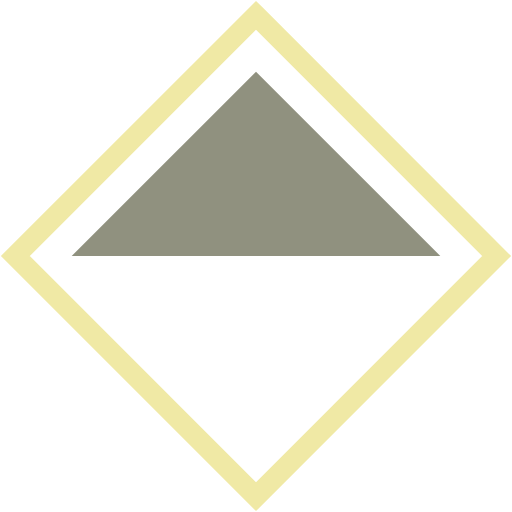
t = 0.00 s
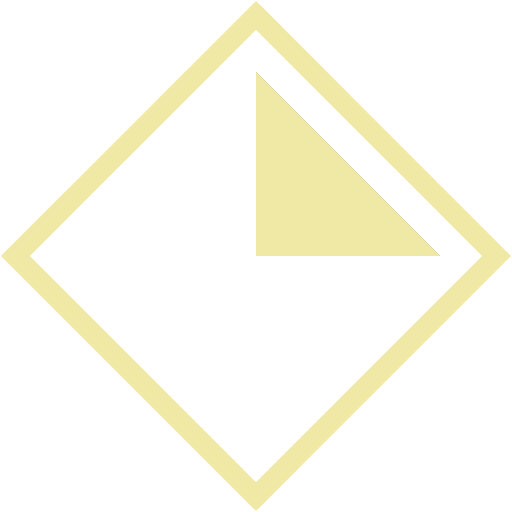
t = 0.60 s
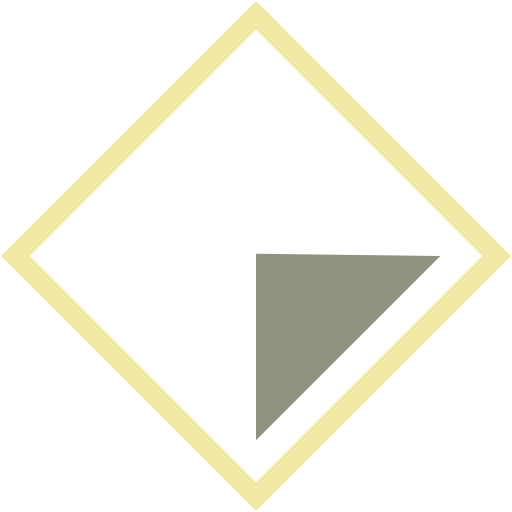
t = 1.20 s
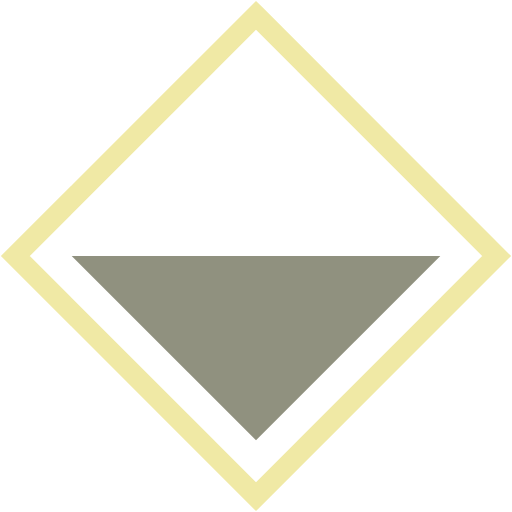
t = 1.80 s
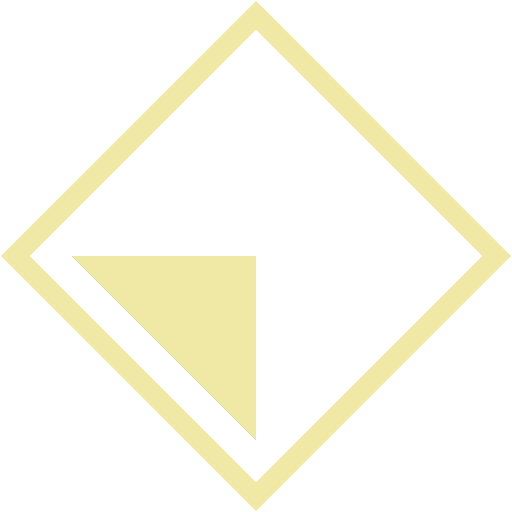
t = 2.40 s
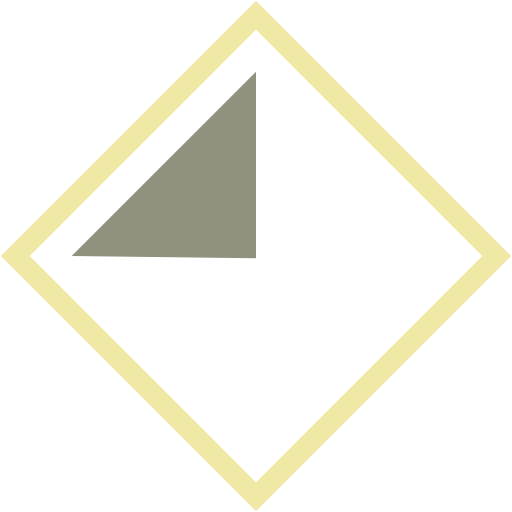
t = 3.00 s

The animated SVG that drew these frames (rendered in a browser with its animation timeline set to each time). Animation: 3 SMIL elements (animate=2,animateTransform=1); one cycle of 3.60 s, repeats indefinitely.

<svg xmlns="http://www.w3.org/2000/svg"
     width="100" height="100"
     viewBox="0 0 100 100">

  <defs>
    <symbol id="loading-icon" viewBox="-50 -50 100 100">
      <!-- Editing the "stroke" property will change the color of the outer rectangular line -->
      <polygon stroke="#f0e9a5" stroke-width="4" fill="none"
               points="0 -47, 47 0, 0 47, -47 0" />

      <g id="parts-set">
        <!-- Editing the "fill" properties will change the color of the inner triangle -->
        <polygon id="parts-back"  fill="#90917f" />
        <polygon id="parts-front" fill="#f0e9a5" />
      </g>

      <animate href="#parts-back"
          attributeName="points"
          dur="0.9s"
          values="
             0 -36, 36 0, -36 0;
             0 -36, 36 0, -36 0;
             0 -36, 36 0, 0 0;
             0 -36, 36 0, 0 0;
             0 -36, 36 0, 0 0;
             0 -36, 36 0, 0 0;
             0 -36, 36 0, 0 36"
          calcMode="spline"
          keyTimes="0; 0.2; 0.35; 0.5; 0.7; 0.85; 1"
          keySplines="
            0 0 1 1;
            0.333 0.667 0.667 1;
            0 0 1 1;
            0 0 1 1;
            0 0 1 1;
            0.333 0 0.667 0.333"
          repeatCount="indefinite" />

      <animate href="#parts-front"
          attributeName="points"
          dur="0.9s"
          values="
            0 -36, 0 0,  0 0;
            0 -36, 0 0,  0 0;
            0 -36, 0 0,  0 0;
            0 -36, 36 0, 0 0;
            0 -36, 36 0, 0 0;
            0 0,   36 0, 0 0;
            0 0,   36 0, 0 0"
          calcMode="spline"
          keyTimes="0; 0.2; 0.35; 0.5; 0.7; 0.85; 1"
          keySplines="
            0 0 1 1;
            0 0 1 1;
            0.333 0 0.667 0.333;
            0 0 1 1;
            0.333 0.667 0.667 1;
            0 0 1 1"
          repeatCount="indefinite" />

      <animateTransform href="#parts-set"
          attributeName="transform"
          type="rotate"
          dur="3.6s"
          values="0; 90; 180; 270"
          calcMode="discrete"
          repeatCount="indefinite" />
    </symbol>
  </defs>

  <use href="#loading-icon" />
</svg>
